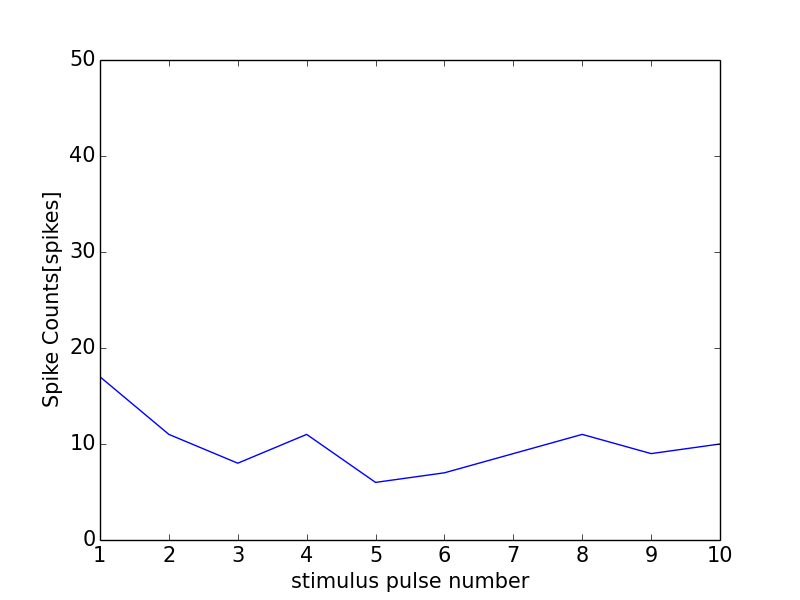

Data behind this chart, as committed beside it:
0, 0.0
0, 0
1, 17
2, 11
3, 8
4, 11
5, 6
6, 7
7, 9
8, 11
9, 9
10, 10
11, 1
